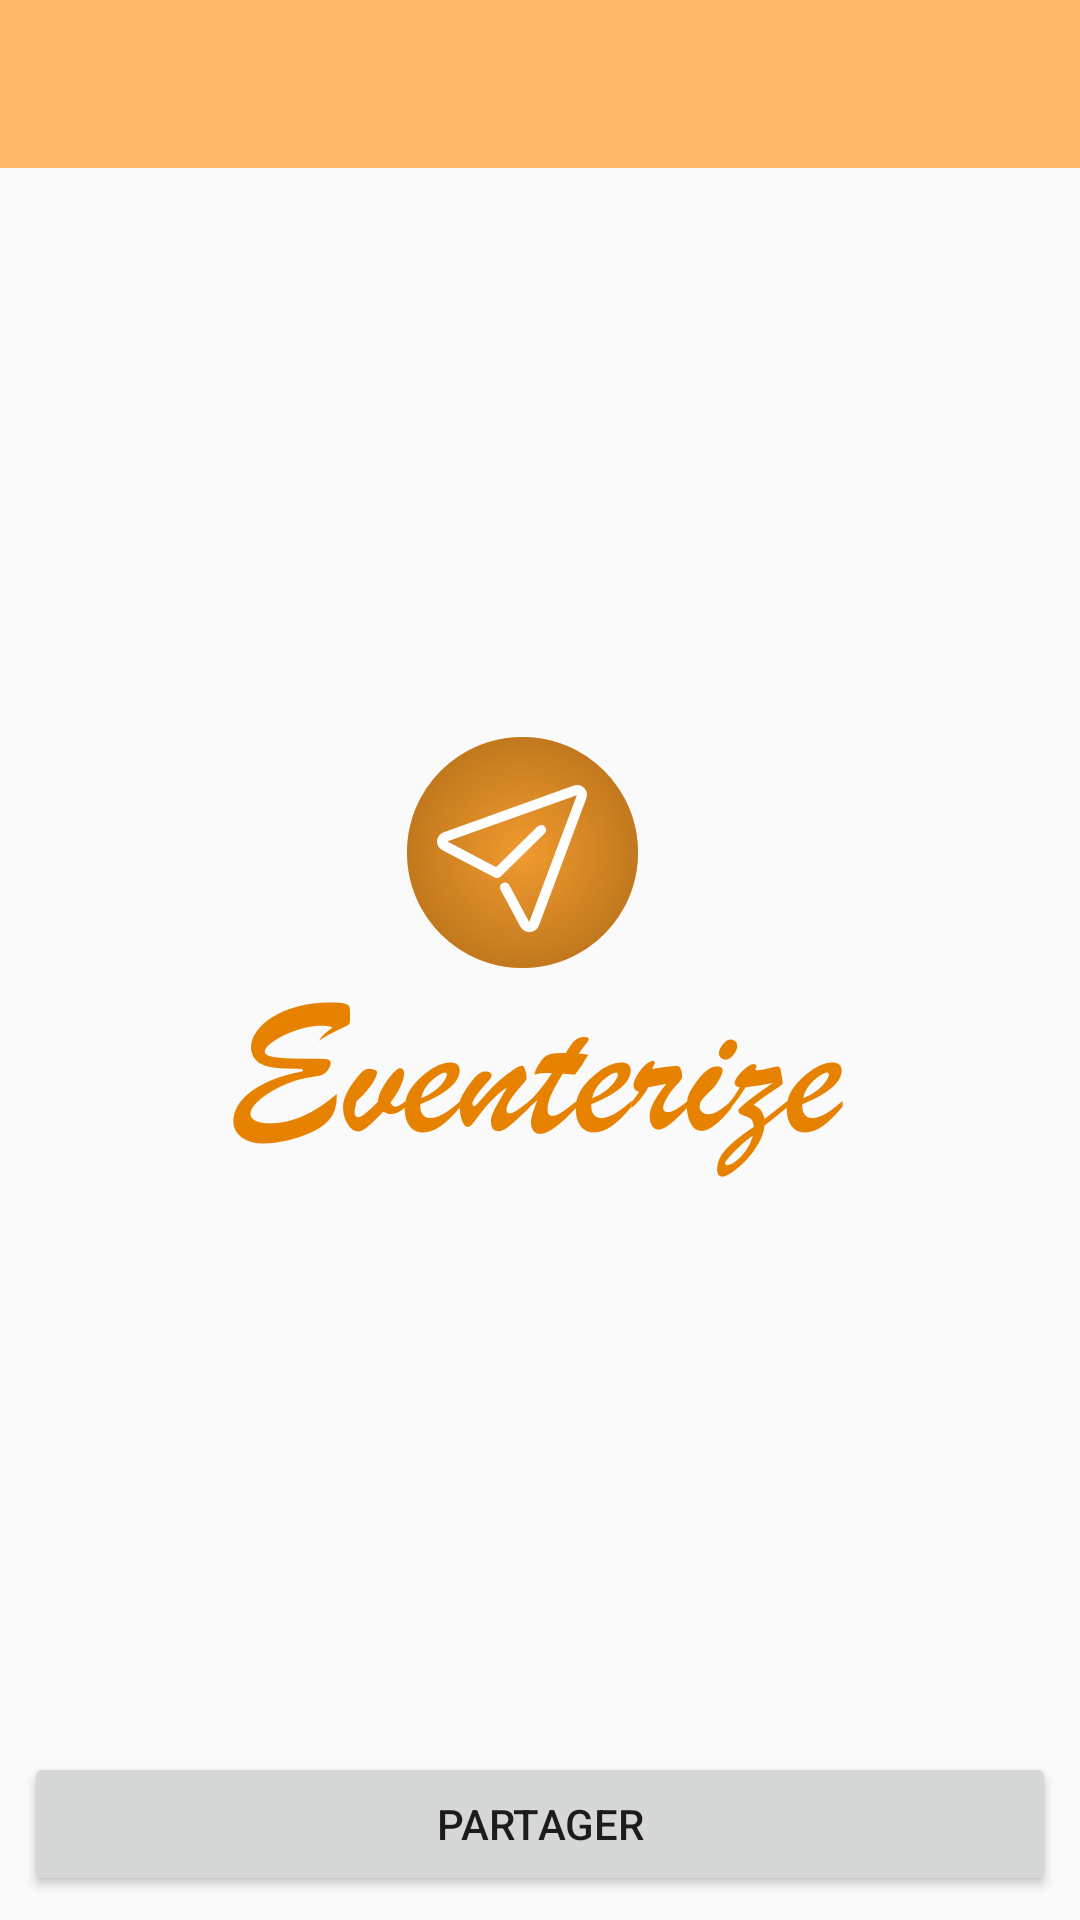

Write the Android layout XML for this screen, with the resource values it uses.
<!-- AndroidManifest.xml: application theme AppTheme -->
<!-- res/layout/fragment_qr_code.xml -->
<?xml version="1.0" encoding="utf-8"?>
<FrameLayout xmlns:android="http://schemas.android.com/apk/res/android"
             xmlns:app="http://schemas.android.com/apk/res-auto" xmlns:tools="http://schemas.android.com/tools"
             android:layout_width="match_parent"
                  android:layout_height="match_parent">

    <androidx.constraintlayout.widget.ConstraintLayout
            android:layout_width="match_parent"
            android:layout_height="match_parent">

        <androidx.appcompat.widget.Toolbar
                android:layout_width="match_parent"
                android:layout_height="wrap_content"
                android:background="?attr/colorPrimary"
                android:theme="?attr/actionBarTheme"
                android:minHeight="?attr/actionBarSize" android:id="@+id/fragment_qr_code_toolbar"
                app:layout_constraintStart_toStartOf="parent" app:layout_constraintTop_toTopOf="parent"
                app:layout_constraintEnd_toEndOf="parent"/>

        <ImageView
                android:layout_width="wrap_content"
                android:layout_height="wrap_content" app:srcCompat="@mipmap/eventerize"
                android:id="@+id/fragment_qr_code_image"
                app:layout_constraintStart_toStartOf="parent"
                app:layout_constraintEnd_toEndOf="parent"
                app:layout_constraintTop_toBottomOf="@+id/fragment_qr_code_toolbar"
                app:layout_constraintBottom_toTopOf="@+id/fragment_qr_code_button_share"/>
        <Button
                android:text="Partager"
                android:layout_width="0dp"
                android:layout_height="wrap_content" android:id="@+id/fragment_qr_code_button_share"
                app:layout_constraintEnd_toEndOf="parent"
                android:layout_marginEnd="8dp" app:layout_constraintStart_toStartOf="parent"
                android:layout_marginStart="8dp"
                app:layout_constraintBottom_toBottomOf="parent" android:layout_marginBottom="8dp"/>
    </androidx.constraintlayout.widget.ConstraintLayout>
</FrameLayout>
<!-- resources referenced by this layout -->
<resources>
  <!-- mipmap eventerize: png bitmap (mipmap-hdpi, 36828 bytes) -->
  <style name="AppTheme" parent="Theme.AppCompat.Light.DarkActionBar">
          
          <item name="colorPrimary">@color/colorPrimary</item>
          <item name="colorPrimaryDark">@color/colorPrimaryDark</item>
          <item name="colorAccent">@color/colorPrimary</item>
      </style>
  <color name="colorPrimary">#ffba6b</color>
  <color name="colorPrimaryDark">#e78200</color>
</resources>
